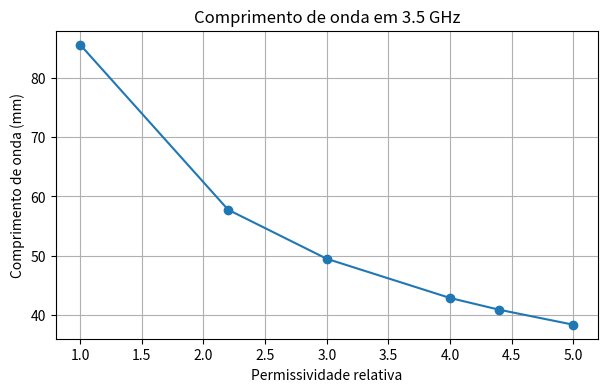

Write Python code to recreate this figure. (Note: this script raises an exception after producing the figure.)
f = 3.5                 # frequência em GHz
c = 299.792458          # velocidade da luz em mm·GHz
comprimento_de_onda = c / f
print(f"Em {f} GHz, o comprimento de onda no ar é {comprimento_de_onda:.1f} mm")

import numpy as np

er = np.array([1, 2.2, 3, 4, 4.4, 5])        # permissividades relativas
lambda_no_material = c / f / np.sqrt(er)
for e, l in zip(er, lambda_no_material):
    print(f"er = {e:4}: comprimento de onda = {l:5.1f} mm")

import matplotlib.pyplot as plt

fig, ax = plt.subplots(figsize=(7, 4))
ax.plot(er, lambda_no_material, "o-")
ax.set_xlabel("Permissividade relativa")
ax.set_ylabel("Comprimento de onda (mm)")
ax.set_title(f"Comprimento de onda em {f} GHz")
ax.grid(True)
fig.savefig("comprimento_de_onda.png", dpi=150)   # grava a figura na pasta deste notebook

import emslab
print(emslab.pasta_base())
